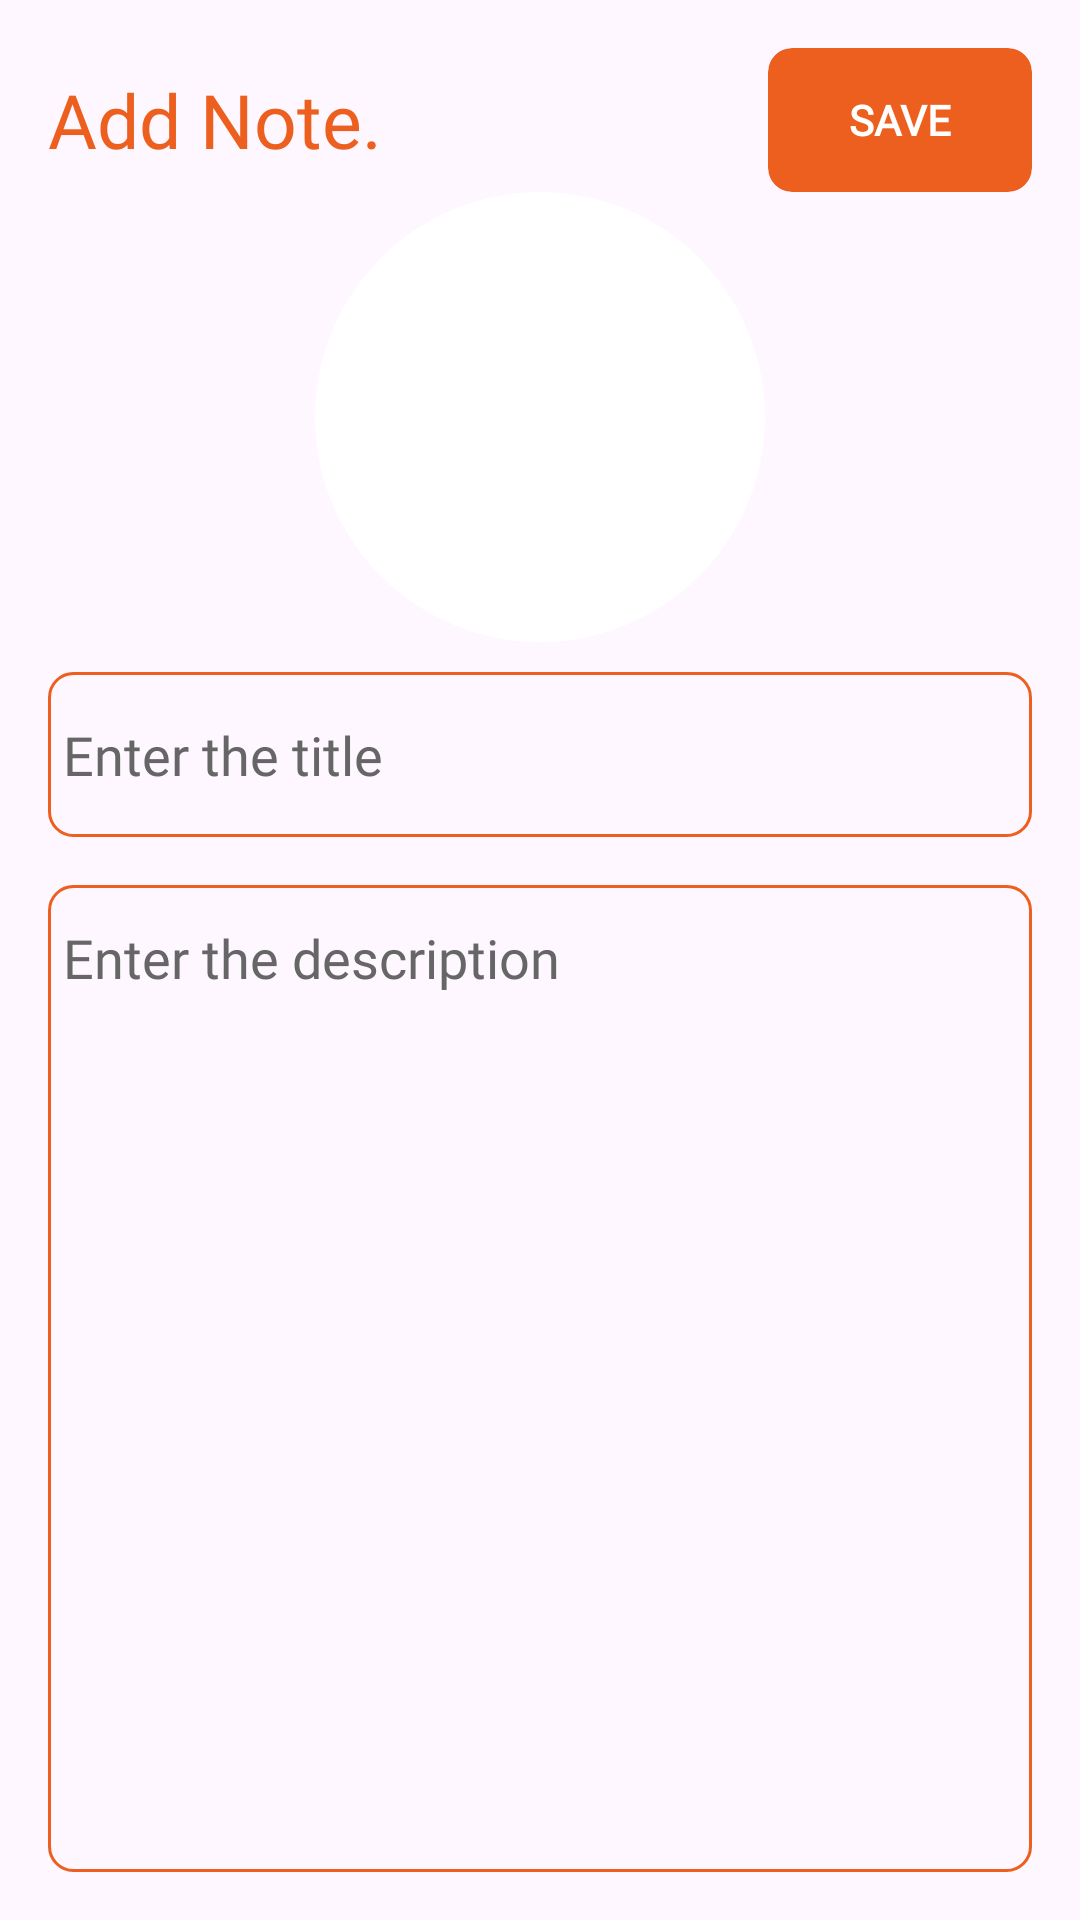

Produce the Android XML layout that renders to this screen, including the resource entries it uses.
<!-- AndroidManifest.xml: application theme Theme.NotesApp -->
<!-- res/layout/activity_add.xml -->
<?xml version="1.0" encoding="utf-8"?>
<RelativeLayout
    xmlns:android="http://schemas.android.com/apk/res/android"
    xmlns:app="http://schemas.android.com/apk/res-auto"
    xmlns:tools="http://schemas.android.com/tools"
    android:layout_width="match_parent"
    android:layout_height="match_parent"
    android:padding="16dp"
    tools:context=".AddActivity">


    <RelativeLayout
        android:layout_width="match_parent"
        android:id="@+id/title"
        android:gravity="center_vertical"
        android:layout_height="wrap_content">
        <TextView
            android:layout_width="wrap_content"
            android:layout_height="wrap_content"
            android:fontFamily="@font/poppins"
            android:text="@string/add_note"
            android:textColor="@color/or9ange"
            android:textSize="25sp"
            android:layout_centerVertical="true"
            tools:ignore="RelativeOverlap" />




        <androidx.cardview.widget.CardView
            android:layout_width="wrap_content"
            android:layout_height="wrap_content"
            android:layout_gravity="end"
            app:cardCornerRadius="8dp"
            android:layout_alignParentEnd="true"
            android:backgroundTint="@color/or9ange"
            app:cardElevation="0dp"
            tools:ignore="RelativeOverlap">

            <com.google.android.material.button.MaterialButton
                android:id="@+id/saveBtn"
                android:layout_width="wrap_content"
                android:layout_height="wrap_content"
                app:icon="@drawable/done"
                app:iconTint="@color/white"
                android:text="@string/save"
                android:fontFamily="@font/poppins"
                app:strokeWidth="1.5dp"
                app:iconGravity="textStart"
                android:textStyle="bold"
                app:iconSize="20sp"
                android:textColor="@color/white"
                android:background="?attr/selectableItemBackground"
                />

        </androidx.cardview.widget.CardView>
    </RelativeLayout>


    <com.google.android.material.imageview.ShapeableImageView
        android:id="@+id/icon_img_add"
        android:layout_width="150dp"
        android:layout_height="150dp"
        android:layout_centerHorizontal="true"
        android:background="@color/white"
        android:layout_below="@id/title"
        android:src="@drawable/add_user"
        app:shapeAppearance="@style/cornal"/>




    <EditText
        android:id="@+id/titleEditText"
        android:layout_width="match_parent"
        android:layout_height="55dp"
        android:layout_marginTop="10dp"
        android:background="@drawable/orage_border"
        android:hint="Enter the title"
        android:paddingStart="5sp"
        android:autofillHints="name"
        android:layout_below="@id/icon_img_add"
        tools:ignore="RtlSymmetry"
        android:singleLine="true"
        android:textSize="18sp"
        android:fontFamily="@font/poppins"
        android:textColorHint="#666666"/>

    <EditText
        android:fontFamily="@font/poppins"
        android:id="@+id/WriteEditText"
        android:layout_width="match_parent"
        android:layout_height="match_parent"
        android:layout_marginTop="16dp"
        android:background="@drawable/orage_border"
        android:hint="Enter the description"
        android:paddingStart="5sp"
        android:autofillHints="name"
        android:layout_below="@id/titleEditText"
        tools:ignore="RtlSymmetry"
        android:gravity="start"
        android:padding="12dp"
        android:textColorHint="#666666"/>



</RelativeLayout>
<!-- resources referenced by this layout -->
<resources>
  <color name="or9ange">#ed5f1e</color>
  <color name="white">#FFFFFFFF</color>
  <!-- drawable orage_border (drawable) -->
  <?xml version="1.0" encoding="utf-8"?>
  <shape xmlns:android="http://schemas.android.com/apk/res/android" android:shape="rectangle"><corners android:radius="8dp"/>    <stroke android:width="1dp" android:color="@color/or9ange"/></shape>
  <string name="add_note">Add Note.</string>
  <string name="save">SAVE</string>
  <style name="cornal">
          <item name="cornerSize">50%</item>
      </style>
  <style name="Theme.NotesApp" parent="Base.Theme.NotesApp" />
  <style name="Base.Theme.NotesApp" parent="Theme.Material3.DayNight.NoActionBar">
          
           <item name="colorPrimary">@color/or9ange</item>
          <item name="colorPrimaryVariant">@color/or9ange</item>
          <item name="android:statusBarColor">@color/or9ange</item>
          <item name="android:navigationBarColor">@color/or9ange</item>
  
      </style>
</resources>
